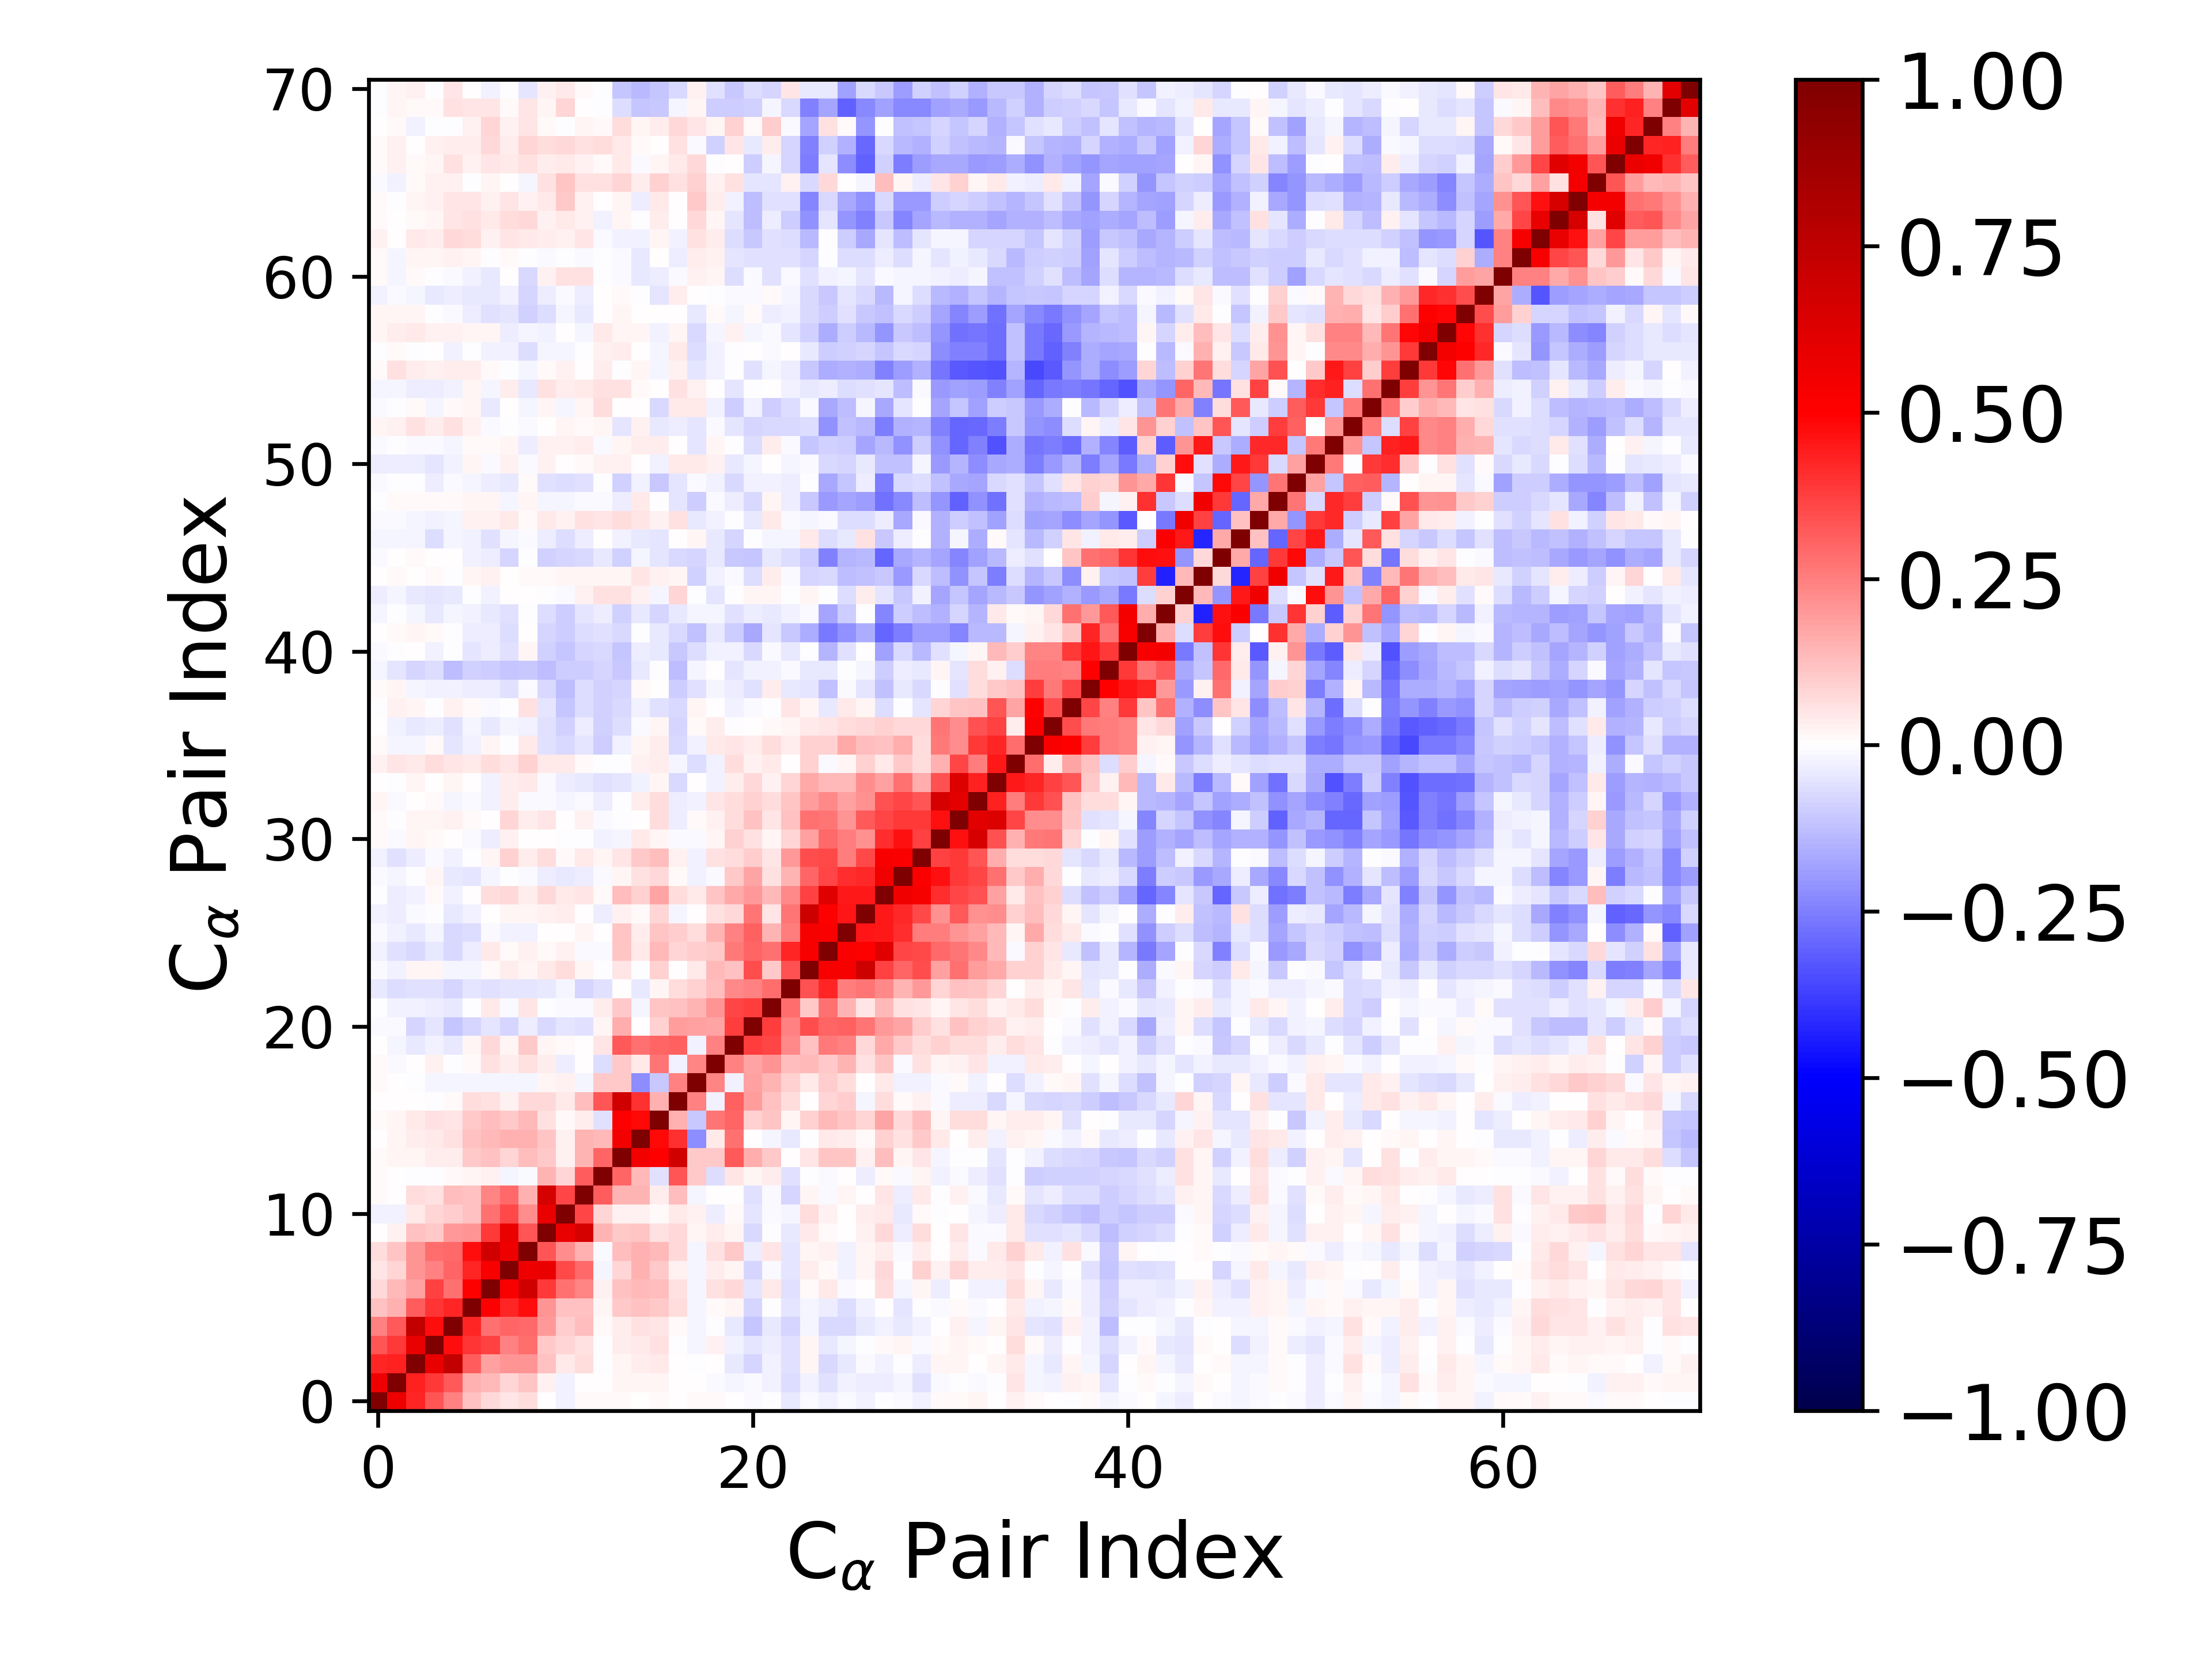

Values plotted in this chart, from the file beside it:
1.000000000000000000e+00, 5.584945045800434604e-01, 4.249604584539924956e-01, 3.311554360189545299e-01, 2.484519488593505132e-01, 1.215994951654751216e-01, 7.577879339494808519e-02, 4.859884785611780916e-02, 6.673453848177864078e-02, 4.629909579876382783e-03, -2.593109569249527416e-02, 1.505950896090227364e-02, 9.189294102113032200e-03, 1.108646336816405259e-02, 5.265730869621109214e-03, 1.250741463569460601e-02, 7.742544749597119261e-03, 1.446873942883482485e-02, 1.438294951244122565e-02, 5.671765577182920001e-03, -1.162300162552157984e-02, -2.645528127759620880e-03, -4.568026746676902283e-02, -1.127068724624097698e-02
5.584945045800434604e-01, 1.000000000000000000e+00, 4.357281536737403482e-01, 3.904535629366123750e-01, 3.216779212257852572e-01, 1.499677521478185171e-01, 1.390016286601374607e-01, 8.546828967066209815e-02, 1.101935971683115356e-01, 2.374388501596250145e-02, -2.380623853762696071e-02, 3.921834194443762217e-03, 1.055165327015526689e-03, 2.080422287780281723e-02, 1.608438480268295501e-02, 1.923594809582332421e-02, 2.607032653117602981e-03, 3.576605210892420776e-03, -8.464402414342793793e-03, -2.170882169784237731e-02, -1.495829848142248356e-02, -2.754001631105679540e-02, -6.314947487915946456e-02, -2.735405482580174560e-02
4.249604584539924956e-01, 4.357281536737403482e-01, 1.000000000000000000e+00, 5.821534432891469768e-01, 7.319048666990717322e-01, 3.176061028750325477e-01, 1.817710084670589310e-01, 2.108597697113216984e-01, 2.046339280337193256e-01, 1.179326852330143949e-01, 4.164679248411018442e-02, 6.390543493915160078e-02, -4.563750546858552463e-03, 2.068007575293059550e-02, 3.813954600372381626e-02, 4.084255342059450733e-02, 4.274291584192979089e-03, -5.666278919560543449e-03, 6.929035501044524502e-03, -3.968065043940243591e-02, -7.864549564893615063e-02, -3.122363803990575726e-02, -6.090024045068061914e-02, 1.658786513949762551e-02
3.311554360189545299e-01, 3.904535629366123750e-01, 5.821534432891469768e-01, 1.000000000000000000e+00, 4.723607733336559478e-01, 3.917883623844813368e-01, 3.736608526526264962e-01, 2.465250665570054012e-01, 2.851983470741367155e-01, 1.078154395214528799e-01, 7.870192220197237687e-02, 5.788194794491706430e-02, -7.296629748129682992e-03, 3.499459261589606129e-02, 4.229439301225884629e-02, 5.754261401394399761e-02, -1.852180972908063615e-06, -2.018213633674787247e-02, 2.349586718590730358e-02, -2.501702376428304245e-02, -5.137853216651737387e-02, -3.336448258825993468e-02, -5.788556435967485286e-02, 2.022122608658409246e-02
2.484519488593505132e-01, 3.216779212257852572e-01, 7.319048666990717322e-01, 4.723607733336559478e-01, 1.000000000000000000e+00, 4.277899789955595944e-01, 2.811279521208279175e-01, 2.997222170697109722e-01, 2.920361925515817525e-01, 2.023753491391533932e-01, 9.845961004112666060e-02, 1.304256792570716028e-01, 8.046302995950497389e-03, 3.356929854170339483e-02, 6.039703054329768894e-02, 5.333619630863419697e-02, 1.247493074164133034e-02, -2.045305535358134946e-02, -4.148210213140904497e-03, -4.055792764032454395e-02, -1.137747192082334546e-01, -3.943449344312096455e-02, -7.869020040977542374e-02, -1.862033317246766448e-02
1.215994951654751216e-01, 1.499677521478185171e-01, 3.176061028750325477e-01, 3.917883623844813368e-01, 4.277899789955595944e-01, 1.000000000000000000e+00, 5.076606019955184346e-01, 4.255936325788668984e-01, 4.752347717958886886e-01, 2.066729293837339665e-01, 1.218170094860947933e-01, 1.219375713552787177e-01, 1.665719928696802327e-02, 1.045063415147828023e-01, 1.205638615623519372e-01, 1.079805294764354801e-01, 6.794873646480091567e-02, -1.993650836250783140e-02, 1.101905047884714148e-02, 1.690167153547483120e-02, -8.264794668953677481e-02, -7.294789598186779064e-03, -5.251129953133645140e-02, -2.233170579036344167e-02
7.577879339494808519e-02, 1.390016286601374607e-01, 1.817710084670589310e-01, 3.736608526526264962e-01, 2.811279521208279175e-01, 5.076606019955184346e-01, 1.000000000000000000e+00, 5.187892859361310505e-01, 6.743480738543257136e-01, 3.834479003453176160e-01, 2.792381887316857658e-01, 2.357572759211145619e-01, 2.712941629083285774e-02, 1.208939748716547219e-01, 1.361527072749930956e-01, 1.320570847060542063e-01, 5.772483303102612928e-02, -2.186835300196094539e-02, 5.588836847317500689e-02, 7.394782131030656902e-02, -5.108021981405715811e-02, 4.546079837169036963e-02, -5.952589455195847479e-02, 9.435831491313058372e-03
4.859884785611780916e-02, 8.546828967066209815e-02, 2.108597697113216984e-01, 2.465250665570054012e-01, 2.997222170697109722e-01, 4.255936325788668984e-01, 5.187892859361310505e-01, 1.000000000000000000e+00, 5.557115675798056653e-01, 5.754903523496739393e-01, 3.518815078088488035e-01, 2.958396598915281617e-01, -2.191382121259299529e-02, 8.166406080018366598e-02, 1.544977668417755468e-01, 1.072486477179480507e-01, 2.752986261188571440e-02, -1.666840191025581799e-02, 3.364075285277341731e-02, 1.655541542023835494e-02, -8.310094547885683858e-02, -8.485049243061306909e-03, -5.218845640176909828e-02, 3.738599576613015757e-02
6.673453848177864078e-02, 1.101935971683115356e-01, 2.046339280337193256e-01, 2.851983470741367155e-01, 2.920361925515817525e-01, 4.752347717958886886e-01, 6.743480738543257136e-01, 5.557115675798056653e-01, 1.000000000000000000e+00, 3.293567628753726328e-01, 2.190846503967012471e-01, 1.535815478703238257e-01, -1.148496081967599093e-02, 1.312484735050908069e-01, 1.556672094753107916e-01, 1.381633317779069337e-01, 7.170183053180363697e-02, -1.835076725390314550e-02, 5.513365066094011446e-02, 1.088217813114491644e-01, -3.479854270626786539e-02, 4.779875912913430364e-02, -5.155446831527942669e-02, 1.764445147917670029e-02
4.629909579876382783e-03, 2.374388501596250145e-02, 1.179326852330143949e-01, 1.078154395214528799e-01, 2.023753491391533932e-01, 2.066729293837339665e-01, 3.834479003453176160e-01, 5.754903523496739393e-01, 3.293567628753726328e-01, 1.000000000000000000e+00, 5.812748854480765948e-01, 6.574122262860604415e-01, 1.415624551629962036e-01, 1.045999083696684401e-01, 1.115674944747935132e-01, 6.152703512597605673e-02, 7.138171899415102217e-02, 2.049311826070239831e-02, 3.642712927215822211e-02, 1.671725648397699715e-02, -7.625111380279406270e-02, -5.778607057374295260e-03, -4.027565893549097525e-02, 4.323659439994288062e-02
-2.593109569249527416e-02, -2.380623853762696071e-02, 4.164679248411018442e-02, 7.870192220197237687e-02, 9.845961004112666060e-02, 1.218170094860947933e-01, 2.792381887316857658e-01, 3.518815078088488035e-01, 2.190846503967012471e-01, 5.812748854480765948e-01, 1.000000000000000000e+00, 3.621620647439250940e-01, 8.561460073850042651e-02, 2.961241490566431794e-02, 2.532998824717685657e-02, 9.002008232194914916e-03, 4.378323691684574831e-02, 2.915803900522056374e-02, -3.202613415253606488e-02, 1.448443420240310732e-02, -5.220966743596989340e-02, -1.015509451334090270e-02, -2.213609686805960777e-02, 6.303142494247201966e-02
1.505950896090227364e-02, 3.921834194443762217e-03, 6.390543493915160078e-02, 5.788194794491706430e-02, 1.304256792570716028e-01, 1.219375713552787177e-01, 2.357572759211145619e-01, 2.958396598915281617e-01, 1.535815478703238257e-01, 6.574122262860604415e-01, 3.621620647439250940e-01, 1.000000000000000000e+00, 3.156571977057391343e-01, 1.423497026109906971e-01, 1.420670289945437925e-01, 3.138725472664190969e-02, 1.260128173528655138e-01, -1.858528363808375009e-02, 5.737475298576331754e-03, 1.203764588531204636e-03, -6.051676114586922867e-02, -1.561908003092094682e-02, -8.114339111765912771e-02, 1.987351571909306766e-02
9.189294102113032200e-03, 1.055165327015526689e-03, -4.563750546858552463e-03, -7.296629748129682992e-03, 8.046302995950497389e-03, 1.665719928696802327e-02, 2.712941629083285774e-02, -2.191382121259299529e-02, -1.148496081967599093e-02, 1.415624551629962036e-01, 8.561460073850042651e-02, 3.156571977057391343e-01, 1.000000000000000000e+00, 3.007408386903273056e-01, 1.328728995642236566e-01, -6.203820004293973678e-02, 3.323054020329943015e-01, 1.060801625951535848e-01, -6.327945113287831991e-02, 5.008371948610107482e-02, 1.588600311957675745e-02, 3.591603155634592870e-02, -5.880572049263543127e-02, -5.646200630120771190e-03
1.108646336816405259e-02, 2.080422287780281723e-02, 2.068007575293059550e-02, 3.499459261589606129e-02, 3.356929854170339483e-02, 1.045063415147828023e-01, 1.208939748716547219e-01, 8.166406080018366598e-02, 1.312484735050908069e-01, 1.045999083696684401e-01, 2.961241490566431794e-02, 1.423497026109906971e-01, 3.007408386903273056e-01, 1.000000000000000000e+00, 5.409585997114393363e-01, 4.938304779021563395e-01, 6.788428114857095741e-01, 1.043955930189461034e-01, 1.076866829875942622e-01, 3.258879354878841950e-01, 1.626251487582078270e-01, 1.073270421363512472e-01, 3.001603513316957340e-03, 5.110982478044016897e-02
5.265730869621109214e-03, 1.608438480268295501e-02, 3.813954600372381626e-02, 4.229439301225884629e-02, 6.039703054329768894e-02, 1.205638615623519372e-01, 1.361527072749930956e-01, 1.544977668417755468e-01, 1.556672094753107916e-01, 1.115674944747935132e-01, 2.532998824717685657e-02, 1.420670289945437925e-01, 1.328728995642236566e-01, 5.409585997114393363e-01, 1.000000000000000000e+00, 4.777545660178514897e-01, 4.009309304596778145e-01, -2.250625835048611911e-01, 3.942539703100771120e-02, 2.753877591240581624e-01, 2.321629657440964049e-04, -2.119723038647383304e-02, -4.532948287379294505e-02, -3.386802348284344896e-03
1.250741463569460601e-02, 1.923594809582332421e-02, 4.084255342059450733e-02, 5.754261401394399761e-02, 5.333619630863419697e-02, 1.079805294764354801e-01, 1.320570847060542063e-01, 1.072486477179480507e-01, 1.381633317779069337e-01, 6.152703512597605673e-02, 9.002008232194914916e-03, 3.138725472664190969e-02, -6.203820004293973678e-02, 4.938304779021563395e-01, 4.777545660178514897e-01, 1.000000000000000000e+00, 1.523480248793397107e-01, -1.054203214392534782e-01, 2.710932688824850278e-01, 3.008084617036841379e-01, 8.711401761049758496e-02, 1.123013831533657275e-01, 1.567280347532183302e-02, 9.362921363675022479e-02
7.742544749597119261e-03, 2.607032653117602981e-03, 4.274291584192979089e-03, -1.852180972908063615e-06, 1.247493074164133034e-02, 6.794873646480091567e-02, 5.772483303102612928e-02, 2.752986261188571440e-02, 7.170183053180363697e-02, 7.138171899415102217e-02, 4.378323691684574831e-02, 1.260128173528655138e-01, 3.323054020329943015e-01, 6.788428114857095741e-01, 4.009309304596778145e-01, 1.523480248793397107e-01, 1.000000000000000000e+00, 2.463668124746358212e-01, -2.551163062467515230e-02, 3.124421883913265918e-01, 1.918378925849810457e-01, 1.192168996788709745e-01, 6.287577110730782626e-02, 4.483244200405767446e-03
1.446873942883482485e-02, 3.576605210892420776e-03, -5.666278919560543449e-03, -2.018213633674787247e-02, -2.045305535358134946e-02, -1.993650836250783140e-02, -2.186835300196094539e-02, -1.666840191025581799e-02, -1.835076725390314550e-02, 2.049311826070239831e-02, 2.915803900522056374e-02, -1.858528363808375009e-02, 1.060801625951535848e-01, 1.043955930189461034e-01, -2.250625835048611911e-01, -1.054203214392534782e-01, 2.463668124746358212e-01, 1.000000000000000000e+00, 2.418899212590338577e-01, -2.742018840433076837e-02, 1.837400676028996815e-01, 1.450018182333665806e-01, 9.160303314671944253e-02, 4.585960452011304117e-02
1.438294951244122565e-02, -8.464402414342793793e-03, 6.929035501044524502e-03, 2.349586718590730358e-02, -4.148210213140904497e-03, 1.101905047884714148e-02, 5.588836847317500689e-02, 3.364075285277341731e-02, 5.513365066094011446e-02, 3.642712927215822211e-02, -3.202613415253606488e-02, 5.737475298576331754e-03, -6.327945113287831991e-02, 1.076866829875942622e-01, 3.942539703100771120e-02, 2.710932688824850278e-01, -2.551163062467515230e-02, 2.418899212590338577e-01, 1.000000000000000000e+00, 2.433716522393789550e-01, 1.765521599406493780e-01, 2.083142053585965714e-01, 1.283815391385352001e-01, 1.383515296076784640e-01
5.671765577182920001e-03, -2.170882169784237731e-02, -3.968065043940243591e-02, -2.501702376428304245e-02, -4.055792764032454395e-02, 1.690167153547483120e-02, 7.394782131030656902e-02, 1.655541542023835494e-02, 1.088217813114491644e-01, 1.671725648397699715e-02, 1.448443420240310732e-02, 1.203764588531204636e-03, 5.008371948610107482e-02, 3.258879354878841950e-01, 2.753877591240581624e-01, 3.008084617036841379e-01, 3.124421883913265918e-01, -2.742018840433076837e-02, 2.433716522393789550e-01, 1.000000000000000000e+00, 3.806511416063427244e-01, 3.627511238140642136e-01, 2.325645735320217289e-01, 1.174821762464551000e-01
-1.162300162552157984e-02, -1.495829848142248356e-02, -7.864549564893615063e-02, -5.137853216651737387e-02, -1.137747192082334546e-01, -8.264794668953677481e-02, -5.108021981405715811e-02, -8.310094547885683858e-02, -3.479854270626786539e-02, -7.625111380279406270e-02, -5.220966743596989340e-02, -6.051676114586922867e-02, 1.588600311957675745e-02, 1.626251487582078270e-01, 2.321629657440964049e-04, 8.711401761049758496e-02, 1.918378925849810457e-01, 1.837400676028996815e-01, 1.765521599406493780e-01, 3.806511416063427244e-01, 1.000000000000000000e+00, 3.758927657623225005e-01, 2.483996180335708293e-01, 3.495665324290875287e-01
-2.645528127759620880e-03, -2.754001631105679540e-02, -3.122363803990575726e-02, -3.336448258825993468e-02, -3.943449344312096455e-02, -7.294789598186779064e-03, 4.546079837169036963e-02, -8.485049243061306909e-03, 4.779875912913430364e-02, -5.778607057374295260e-03, -1.015509451334090270e-02, -1.561908003092094682e-02, 3.591603155634592870e-02, 1.073270421363512472e-01, -2.119723038647383304e-02, 1.123013831533657275e-01, 1.192168996788709745e-01, 1.450018182333665806e-01, 2.083142053585965714e-01, 3.627511238140642136e-01, 3.758927657623225005e-01, 1.000000000000000000e+00, 2.865448951615978124e-01, 1.044556822839863841e-01
-4.568026746676902283e-02, -6.314947487915946456e-02, -6.090024045068061914e-02, -5.788556435967485286e-02, -7.869020040977542374e-02, -5.251129953133645140e-02, -5.952589455195847479e-02, -5.218845640176909828e-02, -5.155446831527942669e-02, -4.027565893549097525e-02, -2.213609686805960777e-02, -8.114339111765912771e-02, -5.880572049263543127e-02, 3.001603513316957340e-03, -4.532948287379294505e-02, 1.567280347532183302e-02, 6.287577110730782626e-02, 9.160303314671944253e-02, 1.283815391385352001e-01, 2.325645735320217289e-01, 2.483996180335708293e-01, 2.865448951615978124e-01, 1.000000000000000000e+00, 3.392359912673526545e-01
-1.127068724624097698e-02, -2.735405482580174560e-02, 1.658786513949762551e-02, 2.022122608658409246e-02, -1.862033317246766448e-02, -2.233170579036344167e-02, 9.435831491313058372e-03, 3.738599576613015757e-02, 1.764445147917670029e-02, 4.323659439994288062e-02, 6.303142494247201966e-02, 1.987351571909306766e-02, -5.646200630120771190e-03, 5.110982478044016897e-02, -3.386802348284344896e-03, 9.362921363675022479e-02, 4.483244200405767446e-03, 4.585960452011304117e-02, 1.383515296076784640e-01, 1.174821762464551000e-01, 3.495665324290875287e-01, 1.044556822839863841e-01, 3.392359912673526545e-01, 1.000000000000000000e+00
-3.000117192123602158e-02, -6.041382786447721531e-02, -7.035377784838134363e-02, -4.323145531430944849e-02, -7.336740501960291316e-02, -3.184514855750603807e-02, 4.054587348596252333e-02, 9.294050034520037751e-03, 2.833580438924350117e-02, 8.351467208673434006e-03, 3.030176199469396953e-02, -1.180657125148692164e-02, -1.256749295376704927e-02, 1.153657889900359113e-01, 4.226489292818329246e-02, 1.395733342269826482e-01, 8.238506768447473316e-02, 9.614974514361492031e-02, 1.074742168708287537e-01, 2.590117619881317501e-01, 2.984143425621533785e-01, 2.771012556492420953e-01, 4.236629078340164445e-01, 5.163908520501275801e-01
-1.145513411057388908e-02, -2.937626533896353989e-02, -4.000478133127947922e-02, -1.892704261480841060e-02, -7.404165849985348824e-02, -7.004887246168266246e-02, -1.037748175236492473e-02, -2.742907440412142156e-02, -2.408359110843142151e-02, 3.886111883512607511e-03, 6.331966816602362623e-03, 1.759687022683268862e-02, 7.993867102341840935e-04, 1.171386360425361456e-01, 3.892546049568389871e-02, 1.102256805958553992e-01, 9.460940204870037229e-02, 7.024877863140388534e-02, 1.442750590799503074e-01, 2.422617919095615691e-01, 3.072312113227872454e-01, 1.426395422494792231e-01, 2.538731433989166453e-01, 5.311046782406748656e-01
-2.728739871555201438e-02, -3.773612724344744401e-02, -1.300771135500150555e-02, -3.073507633428917453e-03, -4.461692328877025354e-02, -2.923200103303442987e-02, 2.376836170331206397e-03, 1.777330994176292561e-02, 1.941636714419959706e-02, 2.348129913565567828e-02, 3.888841442969235423e-02, 3.547384308262035470e-04, -3.291415130119293431e-02, 2.694171526693054514e-02, 8.817657430328428719e-03, 7.857998373318034191e-02, -1.752117026096319807e-02, 6.462095135331370407e-03, 5.677881999478798236e-02, 7.108049122362833372e-02, 2.733487729023216795e-01, 5.134614987616251819e-02, 2.673269548188231814e-01, 6.894457314151597460e-01
-7.044200156321582876e-03, -3.586903373708462406e-02, -2.433304244774060765e-02, 1.528417744215171056e-02, -2.432436680289862957e-02, 1.085803140600548930e-04, 6.259689551069093361e-02, 7.452736864220191326e-02, 3.251636906010826888e-02, 7.795573558585106033e-02, 4.224347143646857428e-02, 4.703453974123360248e-02, 1.444192800473957650e-02, 1.283263342164069620e-01, 9.146979285186408737e-02, 1.793981452866446891e-01, 6.285339838483808284e-02, 4.269690115359073279e-02, 1.158304073494954983e-01, 1.706855941634894125e-01, 1.961148164432775787e-01, 1.386635436052809089e-01, 2.284553342520156960e-01, 3.739166939031620118e-01
-1.023177234749590887e-02, -2.196068100406820336e-02, -4.873382355878810683e-03, 1.624661131595899963e-02, -3.963012300546382011e-02, -5.189936917058458887e-02, -1.585835813336192862e-02, -4.496853689305758614e-03, -9.203647425917709651e-03, -3.386652306688923975e-02, -3.944182813320517428e-02, -3.617549651882961959e-02, -1.552656351457789435e-02, 2.100322357293776115e-02, 6.059618625923652441e-02, 7.800699663797770744e-02, 1.269172505420163542e-02, -2.389312604591509528e-02, -1.015386752495023130e-02, 1.035886511268062776e-01, 1.794369082513452285e-01, 6.148692056217813784e-02, 1.418421163556089770e-01, 3.002743066621580414e-01
-2.775652905998106726e-02, -6.216164721698096834e-02, -3.209797201163774177e-02, -1.415058871227294415e-02, -3.055686940084779285e-02, -1.412679105266233899e-03, 2.130876088282509725e-02, 8.670761513317225277e-02, 3.279004263254169799e-02, 6.670762296202116526e-02, 1.283843789881452917e-02, 4.469580272236419599e-02, 1.943794306517451081e-02, 4.731936984799605533e-02, 1.077218362059561979e-01, 1.282089047428236761e-01, 2.889865517120225602e-02, -2.568983385613393330e-02, 6.158470777593400003e-02, 6.450073139013090540e-02, 9.898968229610648206e-02, 4.922028215046270194e-02, 1.991061666583978373e-01, 3.514346125502730844e-01
1.478533737801049699e-02, -1.198679169845372899e-02, 1.772989988640574777e-02, 1.385439020918527962e-02, 2.543983178809129490e-03, -1.505145539025158456e-02, -3.184421047234506363e-02, 2.586825554312655040e-02, 5.555745014526405207e-03, 1.596882333206944230e-03, -4.368416393062093256e-03, -3.866333866388218556e-03, -3.041450330718090470e-02, -2.131749082474957216e-02, 4.085868397564194898e-02, 2.343272820310423471e-02, -1.134253971754364994e-02, -1.346595435945535310e-02, 1.563078669526138387e-02, 9.145039958781210621e-02, 5.991711049268327177e-02, 1.619419300473164125e-02, 8.018375532239098435e-02, 1.803258822518519489e-01
1.009752185135247976e-02, -4.991562185944795754e-03, 1.942524813752702709e-02, 2.176068459533456526e-02, 2.401793337027688033e-02, 1.240661655403590448e-02, 2.660986429967784634e-03, 8.555613583825093238e-02, 3.365548961004065365e-02, 4.769666051040706567e-02, 3.772984065720188900e-03, 2.649246952502786606e-02, -1.255409493284723697e-02, -5.703247912071912618e-03, 6.659980105255558849e-03, 6.622313479588387564e-02, -3.204924352545271415e-02, 1.529046067489705368e-02, 2.790315101025961017e-02, 6.774687910738017016e-02, 1.243258227742838062e-01, 5.164708032172310448e-02, 1.209860290755127715e-01, 2.778037263271801449e-01
1.644325207955093723e-02, -1.096120924225933019e-02, 4.091730012852341607e-03, 1.278265544634091255e-02, -1.617161906424658541e-02, -1.102161564336512009e-02, -2.754765206872014302e-02, 3.520384690222534696e-02, -1.061734495915513631e-02, -8.440957322791086195e-03, -1.617373037533542668e-02, -1.177637651981592280e-02, -3.569122955564300870e-02, -5.521240967964765808e-03, 3.286777378157442614e-02, 6.613041376253035730e-02, -3.644658686130818753e-02, -2.443896380424142797e-02, 5.059640321939719299e-02, 6.466062479947742858e-02, 8.697428736390855342e-02, 6.816785090063766372e-02, 1.101045829041578800e-01, 1.885222872765509317e-01
4.707311825303431112e-03, -6.681728571567752822e-03, 1.615480813528328771e-02, 2.875616200803192109e-04, 1.570316472223029503e-02, 6.531334654939994350e-03, -2.820281369368617466e-02, 3.302886344269709284e-02, 3.999353860002708566e-02, -1.151746297702902801e-02, -3.756037096517901575e-02, -4.386427492045646970e-02, -6.048688706104465851e-02, -4.896992544914560708e-02, -2.387036638949788236e-02, 1.827485353553138375e-02, -7.095111339451928845e-02, 2.329317471916829852e-03, -2.352896814909861273e-02, 3.397143287964436709e-02, 7.176047413922045926e-02, 3.119051215671070354e-02, 8.147033230240080526e-02, 1.653285734633639925e-01
2.730155902051412467e-02, 4.971853522375270507e-02, 4.217387012625124082e-02, 6.544440934526347953e-02, 5.147875485464267764e-02, 4.277684334926177417e-02, 6.430339770216220163e-02, 5.183219083535021976e-02, 8.663612648799565163e-02, 4.074955384204416442e-02, 4.213078339590795723e-02, 8.681696089838939270e-03, -4.439537333149993180e-03, -6.219386119756744810e-03, 2.989311200736607249e-02, 3.172099945623600703e-02, -2.237489297469860694e-02, -6.997246431394212041e-02, -2.617044367674949482e-02, 6.535169259935424968e-02, 2.379266289852086796e-02, 4.159344022674300867e-02, 6.110555294571743887e-03, 8.986160705289247819e-02
8.571581790444784271e-03, -1.600357837716866877e-02, -2.242222355905264947e-02, 1.424887182605535929e-02, -5.323620240430616130e-02, -2.960446236153056049e-02, 1.645694227478461738e-02, -8.581977898297340557e-04, 4.383590474004025322e-02, -5.827637592328851340e-02, -7.261679026071990450e-02, -5.340602867966786488e-02, -9.982340192034835913e-02, -2.908635290673893328e-02, 2.214898473026660417e-02, 3.220824660989848182e-02, -7.772244286271869085e-02, -2.806608926843104715e-02, 4.381152267471258993e-02, 4.702959820018196013e-02, 3.225189125912224231e-02, 6.555576696913742452e-02, 3.609657822978913633e-02, 8.870263380609182124e-02
2.264871400022361054e-03, -2.523013507148510678e-02, -4.643302456507965997e-02, -3.324538168304450730e-02, -5.845049325793638673e-02, -1.726827523472342432e-02, -4.117204506450434370e-02, -1.949882088309071518e-02, -2.651779797450336956e-02, -5.592977914497344882e-02, -8.957262732159179675e-02, -3.548549615810051017e-02, -9.036257792845019121e-02, -6.948053580827520670e-02, -1.407773947570963892e-02, 2.049991768247557203e-02, -8.194922104603639956e-02, 7.987363821240855630e-03, 3.434280955994652162e-02, -6.331655777026105186e-03, 2.173380541200749076e-03, 9.401309982995624190e-03, 1.806415427791867312e-02, 4.627983003957911873e-02
-4.538496319148994061e-03, 2.608023356825462519e-02, 2.237453450103043390e-02, -2.314888839288651353e-03, 2.466116587704464055e-02, 1.345930943623932161e-02, -1.440125307044293722e-02, -3.164866034875283337e-03, 6.120754955391283225e-02, -4.691867408059070821e-02, -1.110312900537948899e-01, -6.599816737589339621e-02, -9.009347558259102329e-02, -7.082997861015494223e-02, -2.698733267201910979e-02, -5.891064952396924542e-02, -7.311197683372087919e-02, 1.924995610327109516e-02, 6.507485519179537388e-03, -2.743073495932977016e-02, -1.280622130247865455e-02, -4.074225986870398664e-03, 4.854691084811837976e-02, 2.182856140852275709e-02
1.484808923925269065e-02, 2.139950230316425492e-02, -1.790031769831337480e-02, -2.743127073632883536e-02, -3.107432285256941235e-02, -3.358963614178634566e-02, -3.190749798242939472e-02, -5.651460968307936428e-02, -8.107578402806334128e-03, -7.349337625847494893e-02, -1.259029368286743167e-01, -6.579465823372350475e-02, -8.850559497204113502e-02, -8.593462426179034053e-02, 1.331149992461731421e-02, 2.220977750198596234e-03, -9.933975259547735137e-02, -5.924718104548142017e-02, -1.770993685451246330e-02, -3.436358091741710530e-02, -5.821663310985922962e-02, 3.810806255486526989e-02, -3.925447469380065335e-02, -4.750154533045890248e-02
-1.894397555236770891e-02, -5.199211637097716360e-02, -8.551475915996557819e-02, -6.805274565117562513e-02, -1.267811877937386755e-01, -9.070124011533607644e-02, -9.718035475147314417e-02, -1.140045591872731606e-01, -1.021616017220789013e-01, -1.273931957465190834e-01, -9.812959433160337031e-02, -9.712735046590921517e-02, -8.589316916428137161e-02, -1.073895198365540232e-01, -4.036630429672692644e-02, -4.119360217578379654e-03, -1.326504104725753086e-01, -2.245338139792339011e-02, 4.422027966770040140e-03, -5.197598358474512376e-02, -2.485526698330840431e-02, -2.874864176914171399e-02, -1.184817931918255227e-02, -4.175978584989308018e-02
-8.308062246017117874e-03, -1.878523510803054367e-03, 2.242537570209855204e-03, -2.608314803731794085e-02, -6.208059002365979087e-03, -4.700585045984008448e-02, -3.520731343639155186e-02, -6.190788653710455058e-02, 1.882606129445321685e-02, -9.177025201895501472e-02, -1.130138574259704071e-01, -8.456239029996079348e-02, -7.619616048388282159e-02, -1.102493165953482707e-01, -3.680286033871885826e-02, -4.212181806882840662e-02, -1.036230118691417040e-01, -6.907442390517390396e-02, -2.955025074539453442e-02, -2.808464039209657495e-02, -7.216117366098452612e-02, -9.038221599802267678e-03, -4.002454129247773329e-02, -6.970278845028492383e-03
7.595122202220835721e-03, 1.079863751980775742e-02, 1.981667295651082586e-02, 1.116018986232755229e-02, -2.350060074906772361e-03, -3.334778491278837104e-02, -3.213976523107974631e-02, -6.700170493001364469e-02, 5.324930917086088782e-03, -8.125054499209373449e-02, -9.926883337911578120e-02, -6.682625128267871695e-02, -6.061168736339087731e-02, -7.419220401090972916e-02, -6.812567712673090088e-03, -4.138514426860705198e-02, -7.320176185800644775e-02, -1.207473791420759224e-01, -4.007988487813212569e-02, -9.756673834325847727e-02, -1.669479926661747160e-01, -5.387866034803384663e-02, -1.032460820523522782e-01, -1.592023379080097500e-01
-1.589460039388443033e-02, -1.913259947899183678e-03, -1.809620866310565623e-02, -4.222361080814630158e-02, -2.288495503400725384e-02, -2.909210516924235976e-02, -4.541030225279291815e-02, -6.094504071581307442e-02, -1.178567846690633993e-03, -6.917294033041880563e-02, -1.008004136603782713e-01, -5.263275662116944503e-02, -3.560939819822257768e-02, -8.779575526860493306e-02, -4.542736816597020555e-02, -8.528060571792710209e-02, -3.949521461819439916e-02, -1.997255183916509663e-02, -1.914845647782226559e-02, -5.634237759725947703e-02, -3.362558474439441419e-02, -4.659126248532803605e-02, -2.489836206904380914e-02, -1.057127280725967712e-02
-3.677789258045156828e-02, -1.871769174589517359e-02, -4.462529756844978157e-02, -5.312212279379482233e-02, -4.574774061503086159e-02, -3.319822846625353641e-03, -2.459725123185699247e-02, 4.791006550663198631e-03, 2.523930688107269265e-03, -1.921574502326302953e-04, -1.553135020340214341e-02, 2.720464714623599053e-02, 5.479365883413923888e-02, 5.568588704675960649e-02, 2.894056777385192736e-02, -1.633038320764187978e-02, 7.930404819355675594e-02, -3.998859076093784493e-03, -4.813146694621697058e-02, -7.098530476019548896e-03, 1.596557634672966450e-02, 1.657204082467884226e-02, -1.494871696498260806e-03, 2.200889594225007712e-02
4.393226969918914357e-03, 1.371969760578850908e-02, 3.058347268346451285e-03, 1.447676306849280531e-02, -2.769516581362109139e-03, 1.751758860887197428e-02, 2.738983895786169590e-02, 5.453900039462524635e-03, 8.697953160400735684e-03, 1.063902267545686377e-02, 1.640229658552277286e-02, 2.072921653520841401e-02, 1.878075569320968724e-02, 1.736640159071480005e-02, 5.197067356183666248e-02, 2.357348256772665365e-02, 2.230553038093383011e-02, -9.369453457779809702e-02, -3.088429046339266973e-02, -1.554369972892068533e-02, -6.815304745672245978e-02, 3.522850987846373738e-02, -7.966349093198044073e-03, -8.299843870130915735e-02
-1.277509782901978773e-02, 3.204085608012122600e-03, 1.481285776210422046e-02, 2.528011320090305970e-03, 6.219894601510388490e-03, -2.844736283462929657e-02, -3.612567909684397116e-02, -8.548615237122669797e-02, -7.534363720918653418e-03, -9.011588396342487539e-02, -8.164613336126105847e-02, -7.063155251357092212e-02, -4.526102038044739484e-02, -8.900868422936827895e-02, -1.577410782248352822e-02, -5.461772372393799285e-02, -7.786366863598284671e-02, -8.316824998140956438e-02, -4.488547267291596865e-02, -1.046444004978728665e-01, -1.170486773033461853e-01, -4.267923487181263242e-02, -6.281090473881180414e-02, -9.688283094282061636e-02
-2.189109005646865114e-02, -2.066974717988997665e-02, -2.116473045611250159e-02, -6.304022911290869946e-02, -1.738198306166704316e-02, -2.892000539641329665e-02, -5.925632110152615623e-02, -1.631872005390245031e-02, -1.355041766175728996e-02, -3.681180881679247535e-02, -6.361124193810996363e-02, -3.777160866142444812e-02, 7.188303531478377854e-03, -2.431613617761603507e-02, -4.000918400823744864e-02, -5.249048292217344674e-02, 1.203487170156389242e-03, 1.995579688800602422e-02, -4.028915439393841030e-02, -8.162140546906411498e-02, -6.578360421011694367e-03, -1.961927399838490904e-02, -2.340641258384800610e-02, 4.671913572347537874e-02
-9.341283028313263764e-03, -1.167729245421511748e-02, -2.165321643731856274e-02, -2.438312131942973332e-02, -2.292049044641929906e-02, 2.977002827432229451e-02, 3.012976629272250129e-02, 4.546187952864487458e-02, 1.315130884247110721e-02, 4.232649959907112264e-02, 2.848898827366882353e-02, 5.751570331930300206e-02, 5.286380800760994564e-02, 6.492358146822450882e-02, 4.899295127853425802e-02, 2.582272078592087391e-02, 5.715596125117874959e-02, -4.172810588865939752e-02, -2.709349746722602287e-02, -3.844937874216674840e-03, -3.989404393588791287e-02, 4.672732198125790354e-02, -8.194974694923978439e-03, -1.817536047822786854e-02
-7.629472512465087716e-03, 8.508263266471442418e-03, 1.491021039896706438e-02, 1.326821767941241230e-02, 9.444004804805318509e-03, 2.109747936953092554e-02, 2.328847172807248928e-02, -1.968676936519418372e-02, 2.078057735320679514e-02, -2.108298726528853168e-02, -1.681435501460044196e-02, -1.151861632115849104e-02, -9.272486566206758485e-03, -3.601082848471284098e-02, 4.073821784779374511e-02, -2.356077572327950048e-04, -5.080304892921339716e-02, -9.616316238925153026e-02, -1.126254816885004228e-02, -3.667968129659263110e-02, -7.756182812769742141e-02, 1.790856864544674090e-02, -3.870934173220787894e-02, -1.025535265938904983e-01
-1.433647451794848281e-02, -7.353136516057416118e-03, -7.039568831234775843e-03, -3.202283870086639062e-02, -8.262150488287092406e-03, -1.942520352940818248e-02, -3.780262826206301496e-02, -4.620729940641994660e-02, 1.204161889247038104e-02, -5.856426284651256725e-02, -6.935173450632142744e-02, -5.668107826217222422e-02, -3.864432890823473257e-03, -9.113412601950784953e-02, -2.774961721642174584e-02, -1.027997391338410782e-01, -5.094035478309059256e-02, -1.335093116466440008e-02, -2.737460220270967332e-02, -7.396463590669455357e-02, -2.859875541075850014e-02, -3.061814290223407314e-02, -3.531051240363333732e-02, -3.758004800547468278e-03
-3.480018651277549252e-02, -3.430544062721768012e-02, -3.439855600655668949e-02, -4.768250975347886750e-02, -2.599465546657332357e-02, 1.616035489777442602e-02, -1.390101310394658424e-02, 2.897747423638192404e-02, -1.539579360115961998e-02, 2.743645262084954892e-02, 3.824517690645282218e-03, 1.325385440630586290e-02, 3.028495991038980539e-02, 2.546762313520439802e-02, 7.793969045570264993e-03, -3.001329219711363142e-02, 3.939948559576337411e-02, 4.089287614581001845e-02, 2.615758236775204970e-02, -4.316804060472430316e-02, -2.014960667246546919e-02, 3.934073268548140927e-03, -1.586788716235545266e-02, -9.290708257987865398e-03
-9.297741207685679410e-03, -7.071337018351814448e-03, -1.547060674093691211e-02, -1.382839237322371767e-02, -1.671997577242791480e-02, 9.389729848845111693e-03, 8.155451872513075004e-03, 2.268244136341270381e-02, -3.618698174147876034e-02, 3.002889629200653290e-02, 2.586812320191048467e-02, 3.433899688760938540e-02, -1.310421896572993260e-02, 2.253867036158733322e-02, 3.467726388713791852e-02, 3.184445596140033502e-02, 5.513912255052214745e-03, -4.754453367614693005e-02, 1.926074882136488697e-02, -1.438045096254434319e-03, -6.343024917015081809e-02, 3.879044713504442576e-02, -1.116437308804302947e-02, -1.111028529395045317e-01
2.290128932769294745e-02, 2.384064541188507177e-02, 5.963963341517731359e-02, 3.476496815202482354e-02, 5.993369311170790997e-02, 2.956536950478696330e-02, -8.752942079873343717e-03, -3.809474320537920618e-03, -8.773860615828818141e-03, 2.893573023075328085e-03, 1.610919847062519325e-02, 1.236321492549936722e-02, 1.898097987323491345e-02, -4.780492752851841359e-02, 3.059816700349736462e-02, -4.294764130545605796e-02, -3.133961785118234700e-02, -5.184476705836989219e-02, -9.793959083185961242e-03, -4.795974434693827532e-02, -8.302123947240649948e-02, -7.593016789494178020e-02, -7.567584987420716836e-02, -6.853551498831925159e-02
-1.122112263897412365e-02, -5.459739137332485410e-05, 9.886126367846411606e-03, -2.320972520049434731e-02, 8.210129719126118067e-03, 2.089806422346238493e-02, -4.208519006902527310e-02, 5.227881570799137317e-03, -2.002899468101301816e-02, 2.019210136809998155e-02, -2.120563063071873727e-02, 1.883635312835757816e-02, 6.944127992336766864e-02, 5.856515019348942225e-03, 2.685935964162516291e-03, -7.563639590899835785e-02, 4.653108378867029660e-02, 4.476355564984694363e-02, -2.524485643735042972e-02, -9.522772725163573815e-02, -2.351976626672989609e-02, -9.951557605694016928e-02, -6.402868129043835788e-02, -1.132002416034971932e-02
-2.228925436459169157e-02, -1.608473225066158266e-02, -3.125922215426108625e-02, -3.856457440553442972e-02, -2.703929458292489083e-02, 1.720227538993782460e-02, -1.609960521168590092e-02, 3.440761723590197302e-02, -4.368056155427504222e-02, 5.754061841133022159e-02, 3.307633812177981913e-02, 4.103801367802978328e-02, 5.627085207750828766e-02, 5.983485603609255132e-02, 1.139723474914462568e-02, 3.498771274984342500e-03, 5.612455267947333987e-02, 2.857193108859821737e-02, 3.285334248246369639e-03, -4.833422465562699222e-02, -4.642816657213474744e-03, 2.167088282476490723e-03, -2.730263501644980551e-02, -4.509318963681923503e-02
9.416294116648642534e-03, 5.681114872854491765e-02, 3.611202637694919254e-02, 2.903601721045460243e-02, 3.756645108031261837e-02, 3.462109613652843837e-02, 9.208145108741313742e-03, -7.722517382706951990e-03, -1.864549498453841464e-02, 1.522032781107998320e-02, 3.002342242252239654e-02, 2.655135979747070239e-03, 3.424370435843664129e-02, -4.357331345457511433e-03, 2.091831895648007741e-02, -1.905203716791924184e-02, 2.575427377104479512e-02, -4.839809960144361711e-02, -2.476113363441764109e-02, -1.314358507291060350e-03, -6.082979536916578028e-02, -1.886740374323343794e-02, -3.268276063294022621e-02, -1.081757225121260935e-01
-4.151361026630175609e-03, 9.300991094394781694e-03, -2.382417847358419497e-03, 5.872356804382247025e-03, -2.658080110731738180e-02, -6.995586790669645243e-04, -2.670421350898231558e-02, -2.371103754379232792e-02, -6.561962654445968601e-02, -2.173664741206836337e-02, -1.878116329224296596e-02, -1.036499330296582373e-03, 2.465262464130927450e-02, 3.340141228621637537e-02, 7.161656031985528560e-03, -2.180998378853701500e-02, 4.362533769903298442e-02, -6.354949410267153598e-02, -2.838314689802068011e-02, -7.037219666501574357e-03, 2.764710082183475821e-03, -1.356937407375614218e-02, 4.353492330091838017e-03, -4.085627642312597563e-02
1.846797774516056520e-02, 3.627234157801612763e-02, 3.958188360209443507e-02, 2.620180568800243442e-02, 2.449216717735699933e-02, 2.097593649251914411e-02, 1.578583334269569732e-02, -3.602447947621598145e-02, -2.126084685838299307e-02, -2.921177905386387885e-02, 3.699490626266676695e-03, -2.046855725728364064e-02, 4.414026358848751469e-02, 1.776961296013160677e-02, 2.177111165465799025e-02, -2.556123861325241761e-02, 1.773853553586979617e-02, -7.519987972390702879e-02, -2.213776784780012094e-02, 2.420361040707052352e-02, -1.787335591104064272e-02, -1.431483562468149548e-02, -4.999965037054965311e-02, -9.267040828142189546e-02
2.329252023275769565e-02, 1.627983446502655890e-02, 2.313526776119503164e-02, -4.454012864729022143e-03, -9.965306309043880928e-03, -3.832258042821375804e-02, -5.866872553172913785e-02, -5.149708973836728682e-02, -9.334151610157113976e-02, -6.341984185739769908e-02, -1.873011941648328529e-02, -4.425103879097910115e-02, 1.103862895503229238e-03, 1.680881827871925915e-02, 4.875223295803881966e-03, 9.623782079445384946e-04, 7.184705721127533119e-03, -4.260663815147272548e-02, 1.371556296513481120e-02, -2.021182746536352715e-02, 1.314744879646409688e-02, -3.699777027441865374e-02, -2.438006510923878753e-02, -7.226658068416816350e-02
-2.429964877710393337e-02, -1.285018642451772088e-02, -2.071202107351240163e-02, -4.505946887877919360e-02, -3.647662681363168791e-02, -4.130597676412411240e-02, -3.930981197654573323e-02, -2.880581930665073939e-02, -7.892707448351468646e-02, -3.314777347350023745e-02, -1.536608932291205938e-02, -3.187447533583599030e-02, 2.497858242256490845e-03, 1.373866672295529986e-02, -6.861774248903794449e-03, -5.356522539675463018e-02, 3.780418924892414712e-02, 5.118644138785809553e-03, -2.863524933243448770e-03, -1.274012188473063779e-02, -1.211624341978753509e-02, 9.144233076360605214e-03, -2.220493644228123051e-02, -7.263610384724511482e-02
8.479793069148663584e-03, -2.310878263737789137e-02, 1.132929084130900044e-02, -7.271485839425227519e-03, -8.341647711214017144e-03, -3.079413385994493602e-02, -4.433636690585050083e-02, 6.425918696595496644e-03, -7.352908555587724104e-02, 2.925795522230380946e-02, 5.815151354472243572e-02, 6.076932654469352491e-02, -2.856120635718632870e-03, -1.387180301052953410e-02, -4.371091001663838377e-02, -3.659430094356290464e-02, -1.051830665380060030e-02, 2.867865443605164405e-02, 1.736643993697205637e-02, -6.502883089392830218e-02, -1.242524021392736253e-02, -6.069567800191218165e-02, -1.250533773562882180e-02, -5.686540860599958308e-02
... 10 more rows
